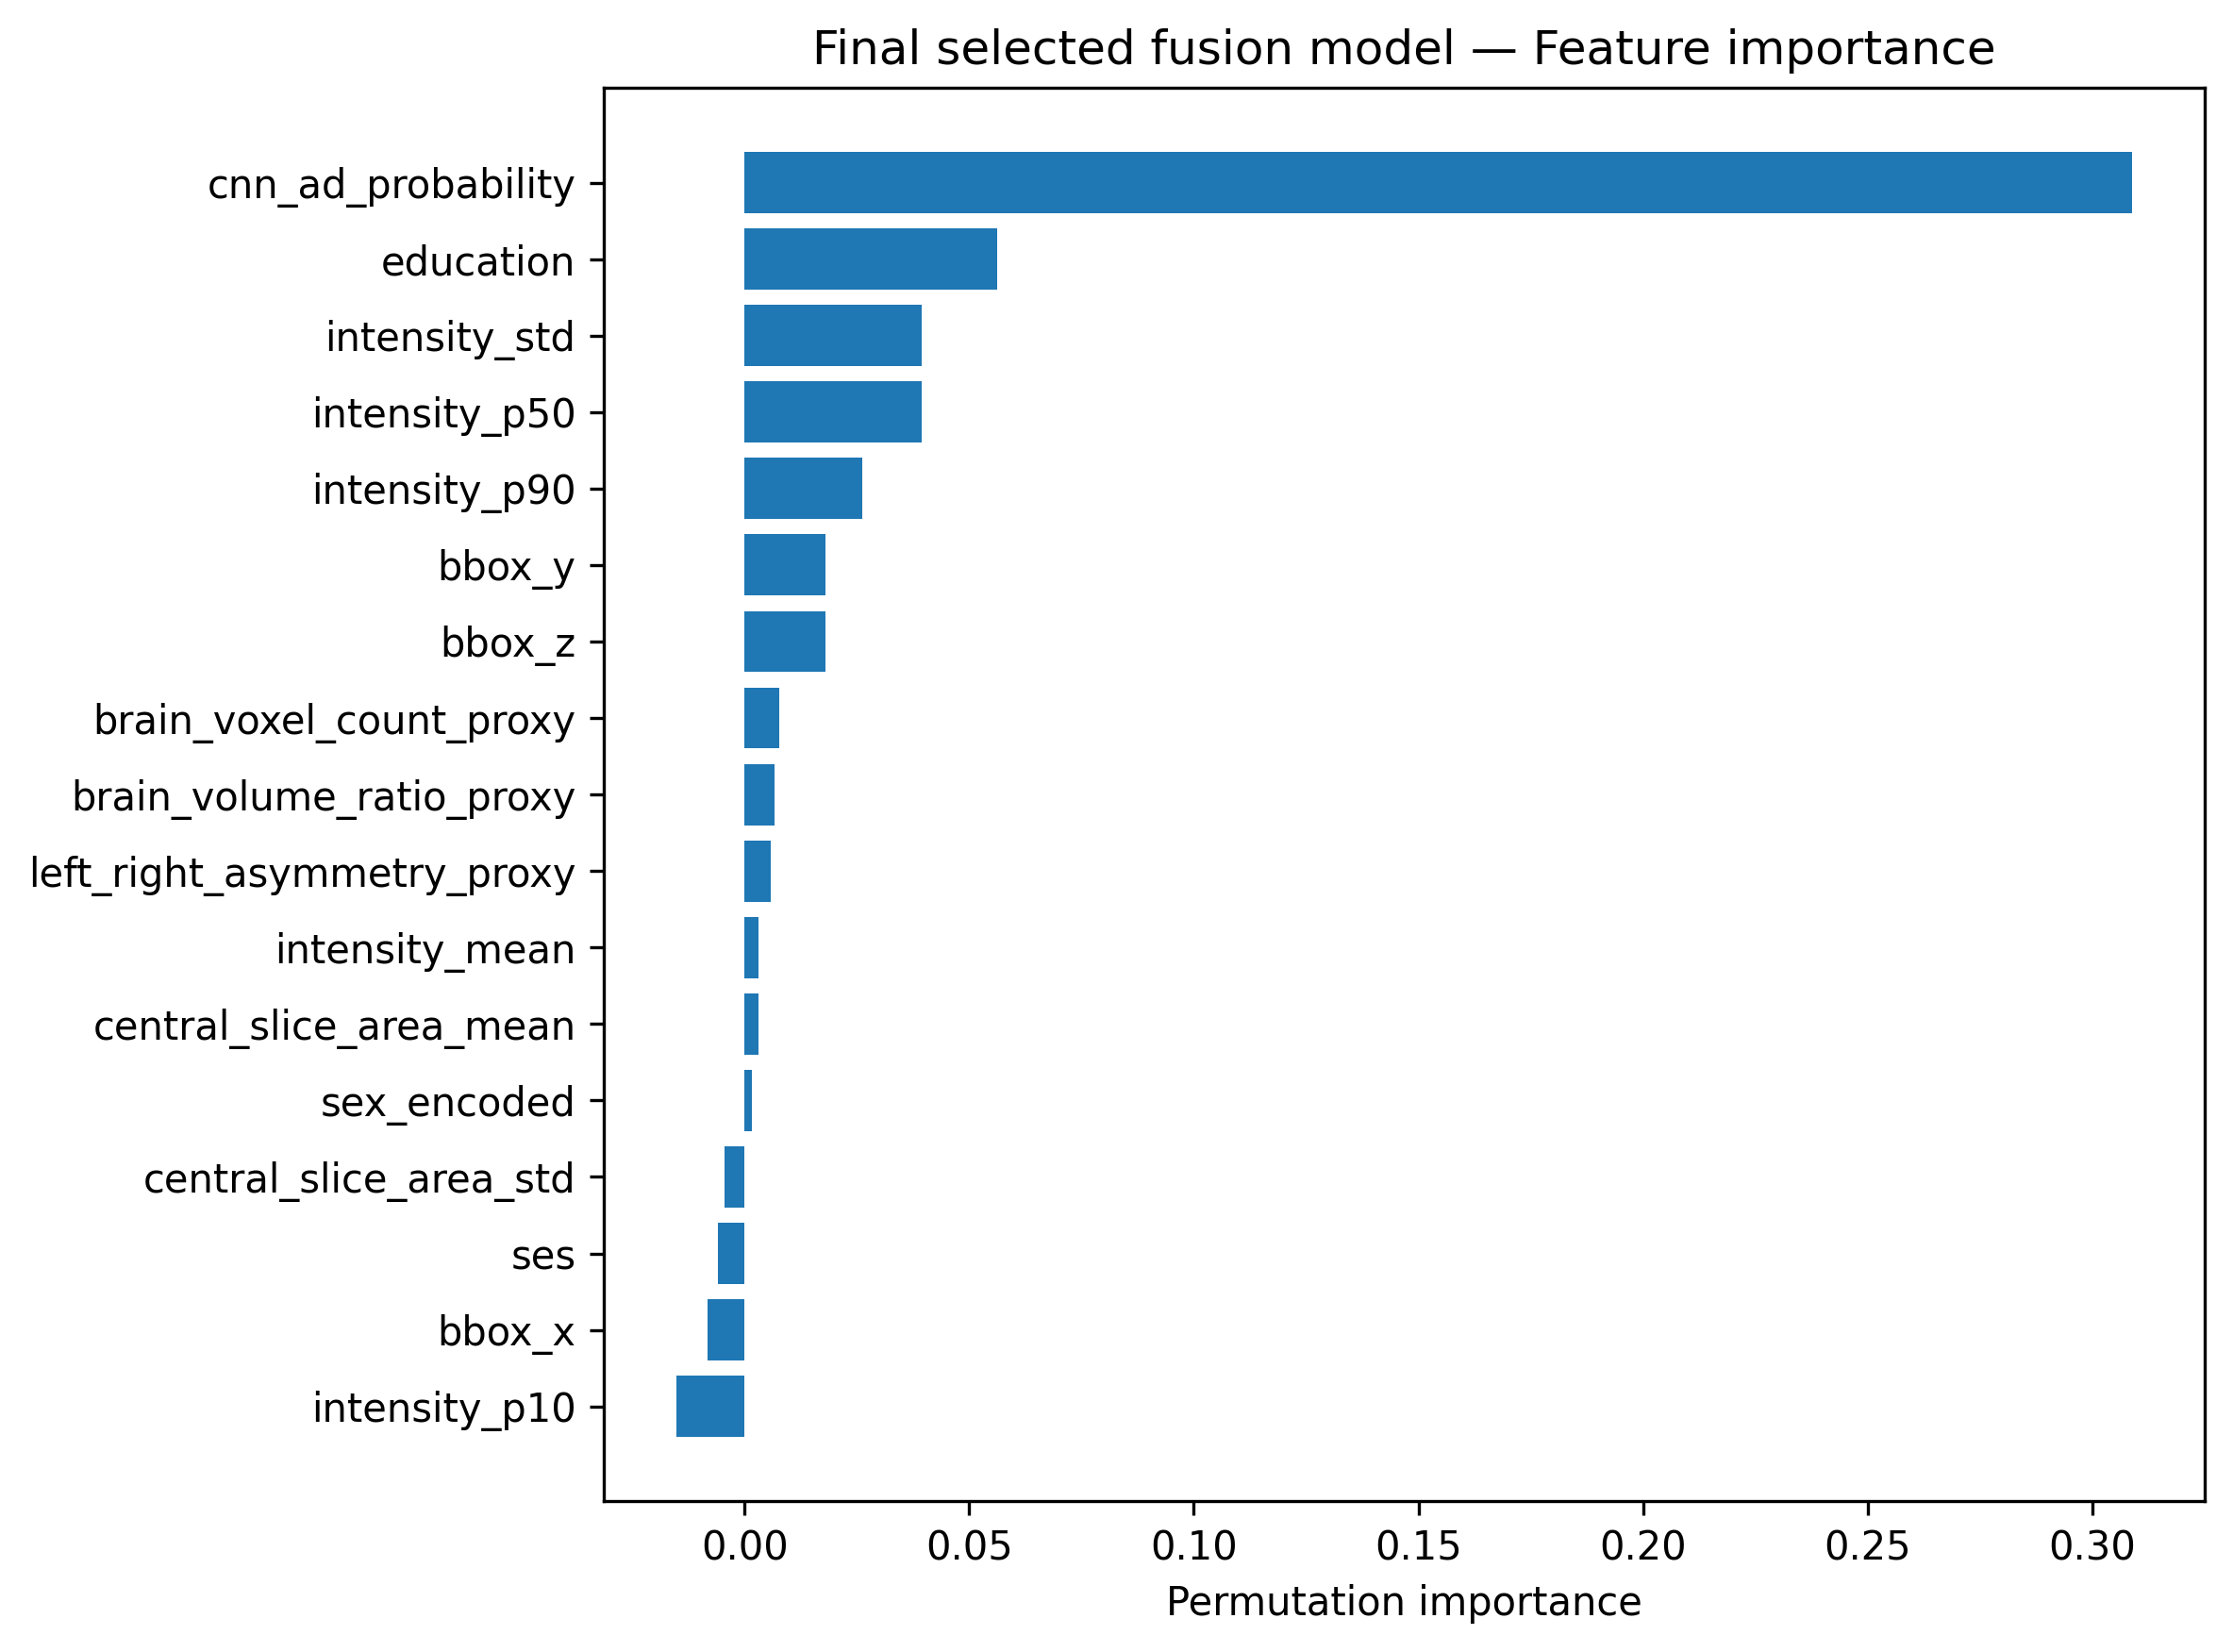

The file beside this chart, header and first rows:
feature, importance_mean, importance_std
cnn_ad_probability, 0.3089, 0.05784
education, 0.05626, 0.02757
intensity_std, 0.03945, 0.01535
intensity_p50, 0.03933, 0.01158
intensity_p90, 0.0262, 0.008624
bbox_y, 0.01805, 0.005908
bbox_z, 0.01805, 0.005908
brain_voxel_count_proxy, 0.00778, 0.003104
brain_volume_ratio_proxy, 0.006665, 0.002611
left_right_asymmetry_proxy, 0.005835, 0.002264
intensity_mean, 0.003146, 0.0009658
central_slice_area_mean, 0.003061, 0.0009448
sex_encoded, 0.001659, 0.001185
central_slice_area_std, -0.004376, 0.002374
ses, -0.00595, 0.004162
bbox_x, -0.008324, 0.003805
intensity_p10, -0.01522, 0.009457
